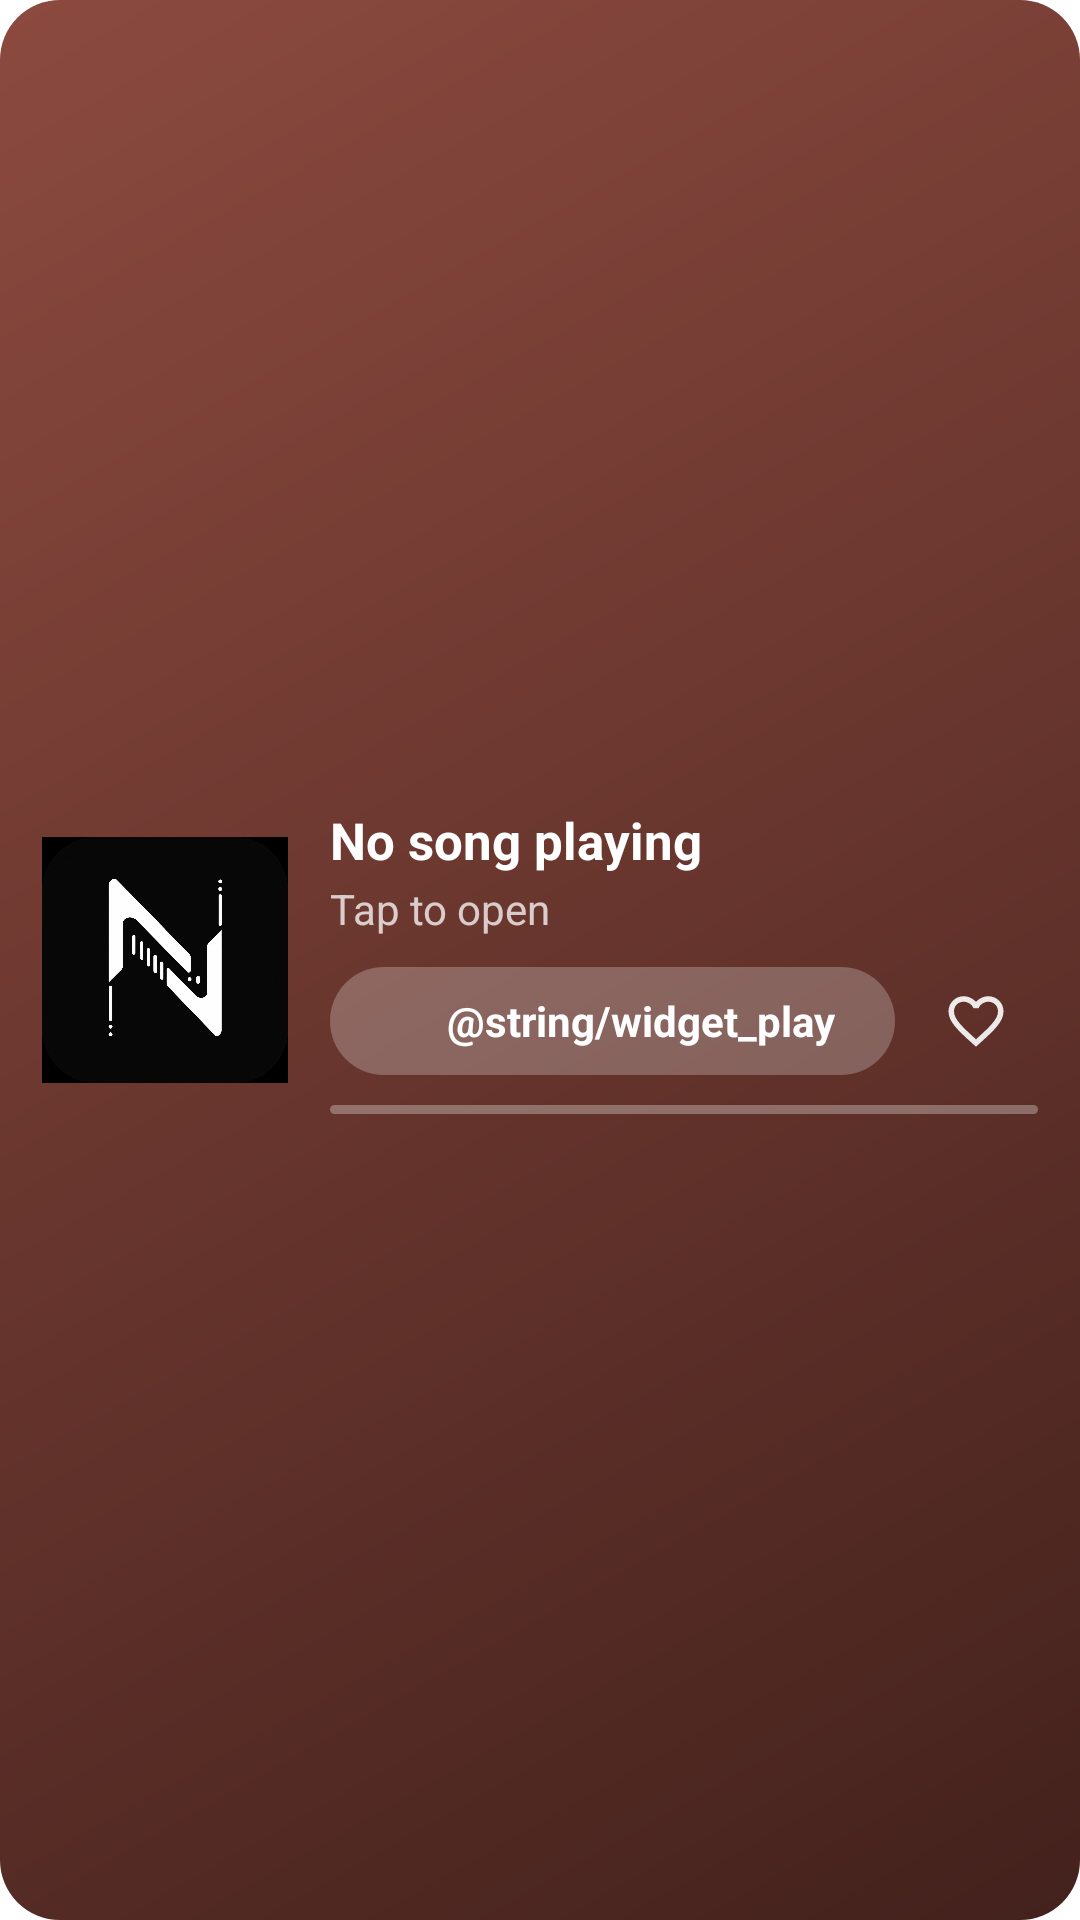

Reconstruct the res/layout file that produces this screen, plus the resources it refers to.
<!-- AndroidManifest.xml: application theme Theme.Napster -->
<!-- res/layout/widget_music_player.xml -->
<?xml version="1.0" encoding="utf-8"?>
<FrameLayout xmlns:android="http://schemas.android.com/apk/res/android"
    android:id="@android:id/background"
    android:layout_width="match_parent"
    android:layout_height="match_parent"
    android:theme="@style/Theme.Widget.Napster">

    <ImageView
        android:id="@+id/widget_player_bg"
        android:layout_width="match_parent"
        android:layout_height="match_parent"
        android:scaleType="fitXY"
        android:src="@drawable/widget_card_preview"
        android:contentDescription="@null" />

    <LinearLayout
        android:layout_width="match_parent"
        android:layout_height="match_parent"
        android:orientation="horizontal"
        android:padding="14dp"
        android:gravity="center_vertical">

        
        <ImageView
            android:id="@+id/widget_album_art"
            android:layout_width="82dp"
            android:layout_height="82dp"
            android:scaleType="centerCrop"
            android:src="@drawable/napster_logo"
            android:contentDescription="@string/album_art" />

        
        <LinearLayout
            android:layout_width="0dp"
            android:layout_height="wrap_content"
            android:layout_weight="1"
            android:layout_marginStart="14dp"
            android:orientation="vertical">

            
            <TextView
                android:id="@+id/widget_song_title"
                android:layout_width="match_parent"
                android:layout_height="wrap_content"
                android:text="@string/not_playing"
                android:textSize="17sp"
                android:textStyle="bold"
                android:textColor="@color/widget_on_card"
                android:maxLines="1"
                android:ellipsize="end" />

            <TextView
                android:id="@+id/widget_artist_name"
                android:layout_width="match_parent"
                android:layout_height="wrap_content"
                android:text="@string/tap_to_play"
                android:textSize="14sp"
                android:alpha="0.75"
                android:textColor="@color/widget_on_card"
                android:maxLines="1"
                android:ellipsize="end"
                android:layout_marginTop="2dp" />

            
            <LinearLayout
                android:layout_width="match_parent"
                android:layout_height="wrap_content"
                android:orientation="horizontal"
                android:layout_marginTop="10dp"
                android:gravity="center_vertical">

                
                <LinearLayout
                    android:id="@+id/widget_play_pause_container"
                    android:layout_width="wrap_content"
                    android:layout_height="36dp"
                    android:orientation="horizontal"
                    android:gravity="center_vertical"
                    android:paddingStart="16dp"
                    android:paddingEnd="20dp"
                    android:background="@drawable/widget_pill_scrim_light">

                    <ImageView
                        android:id="@+id/widget_play_pause"
                        android:layout_width="15dp"
                        android:layout_height="15dp"
                        android:src="@drawable/ic_widget_play"
                        android:contentDescription="@string/play_pause" />

                    <TextView
                        android:id="@+id/widget_play_pause_text"
                        android:layout_width="wrap_content"
                        android:layout_height="wrap_content"
                        android:layout_marginStart="8dp"
                        android:text="@string/widget_play"
                        android:textSize="14sp"
                        android:textStyle="bold"
                        android:textColor="@color/widget_on_card" />
                </LinearLayout>

                <ImageView
                    android:id="@+id/widget_like_button"
                    android:layout_width="22dp"
                    android:layout_height="22dp"
                    android:layout_marginStart="16dp"
                    android:alpha="0.9"
                    android:src="@drawable/ic_widget_heart_outline_nav"
                    android:contentDescription="@string/like" />
            </LinearLayout>

            
            <FrameLayout
                android:layout_width="match_parent"
                android:layout_height="3dp"
                android:layout_marginTop="10dp">

                <ImageView
                    android:id="@+id/widget_progress_track"
                    android:layout_width="match_parent"
                    android:layout_height="match_parent"
                    android:alpha="0.3"
                    android:src="@drawable/widget_progress_track"
                    android:scaleType="fitXY"
                    android:contentDescription="@null" />

                <ImageView
                    android:id="@+id/widget_progress_fill"
                    android:layout_width="match_parent"
                    android:layout_height="match_parent"
                    android:src="@drawable/widget_progress_clip"
                    android:scaleType="fitXY"
                    android:contentDescription="@null" />
            </FrameLayout>
        </LinearLayout>
    </LinearLayout>
</FrameLayout>
<!-- resources referenced by this layout -->
<resources>
  <color name="widget_on_card">#FFFFFFFF</color>
  <!-- drawable ic_widget_heart_outline_nav (drawable) -->
  <vector xmlns:android="http://schemas.android.com/apk/res/android"
      android:height="24dp"
      android:viewportHeight="24"
      android:viewportWidth="24"
      android:width="24dp">
      <path
          android:fillColor="#FFFFFFFF"
          android:pathData="M16.5,3c-1.74,0 -3.41,0.81 -4.5,2.09C10.91,3.81 9.24,3 7.5,3 4.42,3 2,5.42 2,8.5c0,3.78 3.4,6.86 8.55,11.54L12,21.35l1.45,-1.32C18.6,15.36 22,12.28 22,8.5 22,5.42 19.58,3 16.5,3zM12.1,18.55l-0.1,0.1 -0.1,-0.1C7.14,14.24 4,11.39 4,8.5 4,6.5 5.5,5 7.5,5c1.54,0 3.04,0.99 3.57,2.36h1.87C13.46,5.99 14.96,5 16.5,5c2,0 3.5,1.5 3.5,3.5 0,2.89 -3.14,5.74 -7.9,10.05z"/>
  </vector>
  <!-- drawable napster_logo: png bitmap (drawable, 872746 bytes) -->
  <!-- drawable widget_card_preview (drawable) -->
  <?xml version="1.0" encoding="utf-8"?>
  <shape xmlns:android="http://schemas.android.com/apk/res/android"
      android:shape="rectangle">
      <gradient
          android:angle="315"
          android:startColor="#8C4A3F"
          android:endColor="#43211C"
          android:type="linear" />
      <corners android:radius="20dp" />
  </shape>
  <!-- drawable widget_pill_scrim_light (drawable) -->
  <?xml version="1.0" encoding="utf-8"?>
  <shape xmlns:android="http://schemas.android.com/apk/res/android"
      android:shape="rectangle">
      <solid android:color="#3DFFFFFF" />
      <corners android:radius="999dp" />
  </shape>
  <!-- drawable widget_progress_track (drawable) -->
  <?xml version="1.0" encoding="utf-8"?>
  <shape xmlns:android="http://schemas.android.com/apk/res/android"
      android:shape="rectangle">
      <solid android:color="#FFFFFFFF" />
      <corners android:radius="999dp" />
  </shape>
  <string name="album_art">Album art</string>
  <string name="like">Like</string>
  <string name="not_playing">No song playing</string>
  <string name="play_pause">Play/Pause</string>
  <string name="tap_to_play">Tap to open </string>
  <style name="Theme.Widget.Napster" parent="@android:style/Theme.DeviceDefault.DayNight">
          <item name="android:colorBackground">#E6E1E5</item>
      </style>
  <style name="Theme.Napster" parent="android:Theme.Material.Light.NoActionBar">
          <item name="android:windowContentOverlay">@null</item>
          <item name="android:windowDrawsSystemBarBackgrounds">true</item>
          <item name="android:windowMinWidthMinor">100%</item>
          <item name="android:windowMinWidthMajor">100%</item>
          <item name="android:windowNoTitle">true</item>
          <item name="android:windowBackground">#ffffff</item>
          <item name="android:enforceNavigationBarContrast" tools:ignore="NewApi">false</item>
          <item name="android:statusBarColor">@android:color/transparent</item>
          <item name="android:navigationBarColor">@android:color/transparent</item>
      </style>
</resources>
